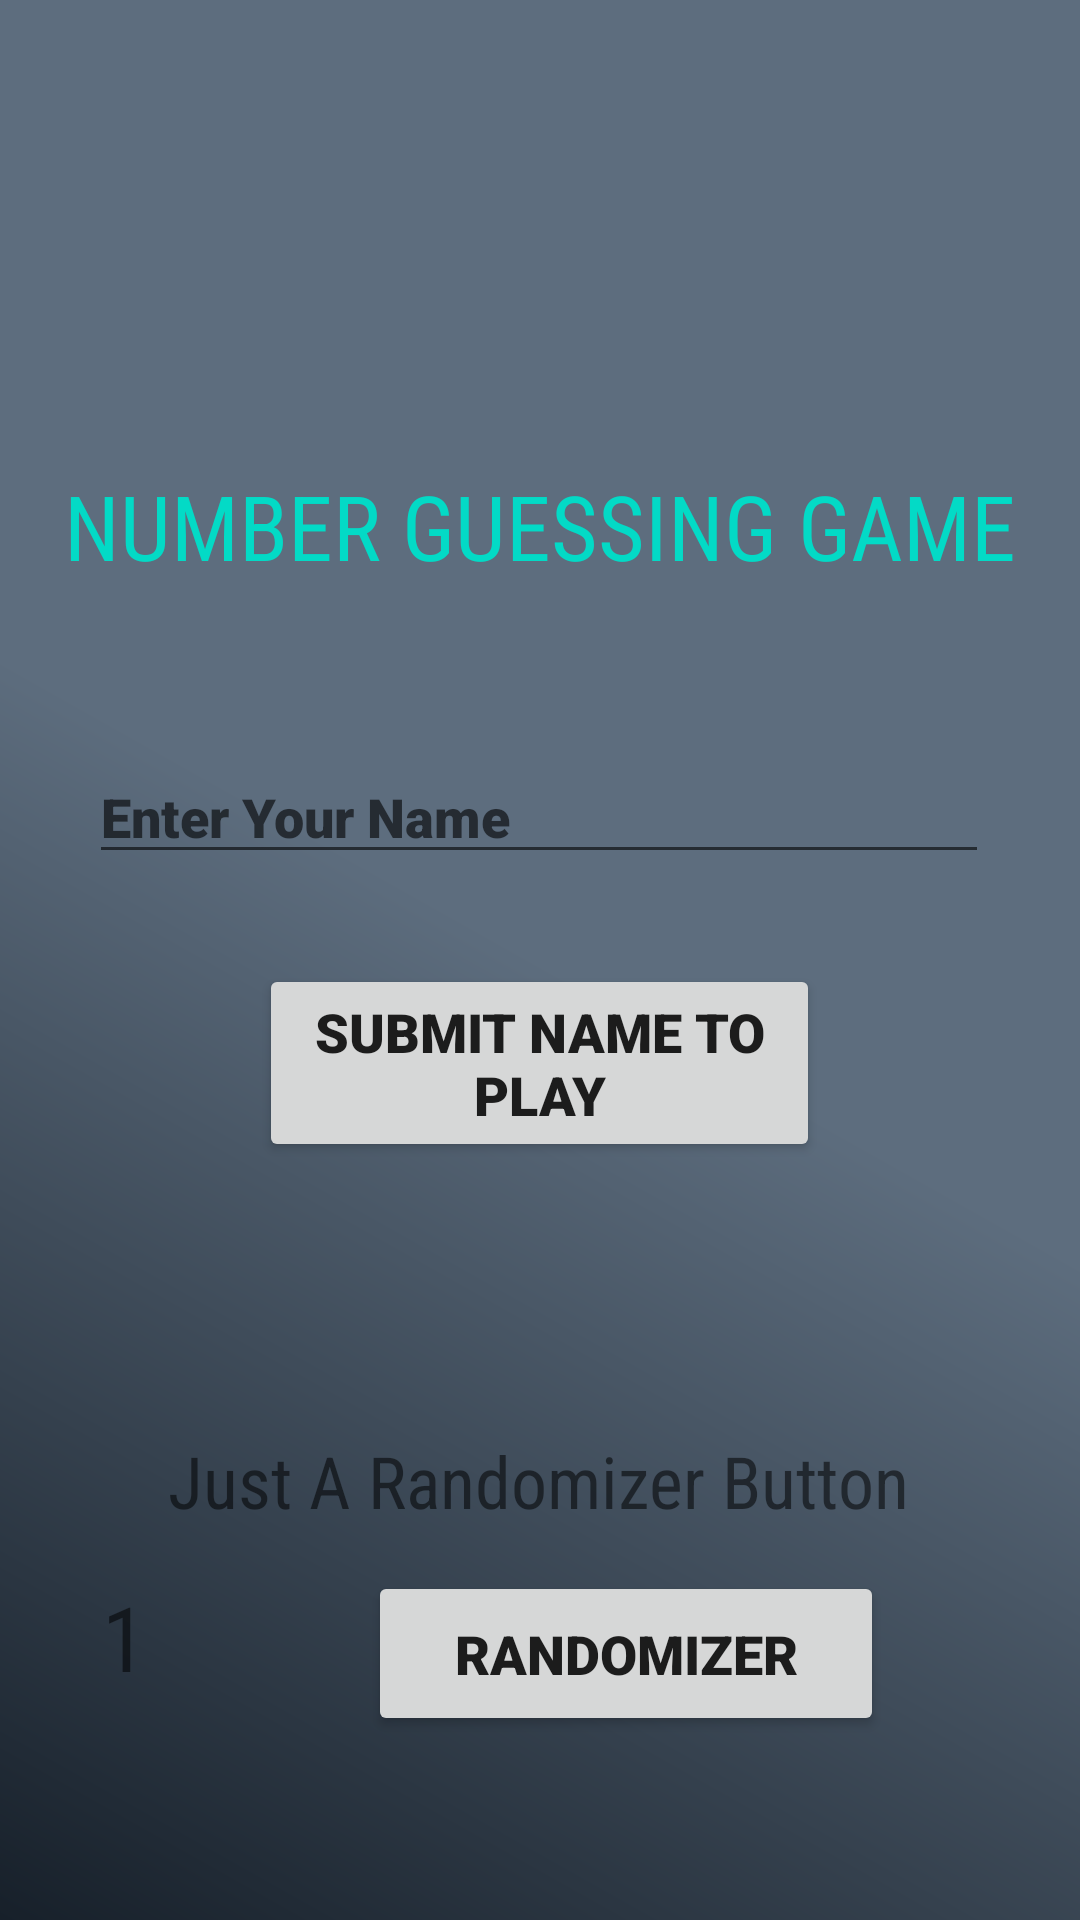

This screen was rendered from an Android layout file. Write that file and the resources it references.
<!-- AndroidManifest.xml: application theme Theme.RandomNumberGame -->
<!-- res/layout/activity_main.xml -->
<?xml version="1.0" encoding="utf-8"?>
<androidx.constraintlayout.widget.ConstraintLayout
	xmlns:android = "http://schemas.android.com/apk/res/android"
	xmlns:app = "http://schemas.android.com/apk/res-auto"
	xmlns:tools = "http://schemas.android.com/tools"
	android:layout_width = "match_parent"
	android:layout_height = "match_parent"
	android:background = "@drawable/gradient"
	tools:context = ".MainActivity"
	>
    
    <Button
	    android:id = "@+id/BTNSubmit"
	    android:layout_width = "187dp"
	    android:layout_height = "66dp"
	    android:layout_marginTop = "30dp"
	    android:width = "150dp"
	    android:fontFamily = "sans-serif-black"
	    android:onClick = "onClick"
	    android:text = "@string/submit_name_to_play"
	    android:textSize = "18sp"
	    app:layout_constraintEnd_toEndOf = "@+id/TXTUserName"
	    app:layout_constraintStart_toStartOf = "@+id/TXTUserName"
	    app:layout_constraintTop_toBottomOf = "@+id/TXTUserName"
	    />
    
    <Button
	    android:id = "@+id/BTNRandomizer"
	    android:layout_width = "172dp"
	    android:layout_height = "55dp"
	    android:width = "150dp"
	    android:fontFamily = "sans-serif-black"
	    android:onClick = "onClick"
	    android:text = "@string/randomizer"
	    android:textSize = "18sp"
	    app:layout_constraintBottom_toBottomOf = "parent"
	    app:layout_constraintEnd_toEndOf = "parent"
	    app:layout_constraintHorizontal_bias = "0.652"
	    app:layout_constraintStart_toStartOf = "parent"
	    app:layout_constraintTop_toBottomOf = "@+id/LBLInstruct"
	    app:layout_constraintVertical_bias = "0.184"
	    />
    
    <EditText
	    android:id = "@+id/TXTUserName"
	    android:layout_width = "wrap_content"
	    android:layout_height = "wrap_content"
	    android:layout_marginTop = "250dp"
	    android:width = "300dp"
	    android:autofillHints = ""
	    android:ems = "10"
	    android:fontFamily = "sans-serif-black"
	    android:hint = "@string/enter_your_name"
	    android:inputType = "textPersonName"
	    app:layout_constraintEnd_toEndOf = "parent"
	    app:layout_constraintHorizontal_bias = "0.495"
	    app:layout_constraintStart_toStartOf = "parent"
	    app:layout_constraintTop_toTopOf = "parent"
	    />
    
    <TextView
	    android:id = "@+id/textView"
	    android:layout_width = "wrap_content"
	    android:layout_height = "wrap_content"
	    android:layout_marginTop = "150dp"
	    android:layout_marginBottom = "50dp"
	    android:fontFamily = "sans-serif-condensed"
	    android:text = "@string/number_guessing_game"
	    android:textColor = "@color/design_default_color_secondary"
	    android:textSize = "30sp"
	    app:layout_constraintBottom_toTopOf = "@+id/TXTUserName"
	    app:layout_constraintEnd_toEndOf = "parent"
	    app:layout_constraintHorizontal_bias = "0.498"
	    app:layout_constraintStart_toStartOf = "parent"
	    app:layout_constraintTop_toTopOf = "parent"
	    />
    
    <TextView
	    android:id = "@+id/LBLRandom"
	    android:layout_width = "69dp"
	    android:layout_height = "52dp"
	    android:fontFamily = "sans-serif-condensed"
	    android:text = "@string/_1"
	    android:textSize = "30sp"
	    app:layout_constraintBottom_toBottomOf = "parent"
	    app:layout_constraintEnd_toStartOf = "@+id/BTNRandomizer"
	    app:layout_constraintHorizontal_bias = "0.632"
	    app:layout_constraintStart_toStartOf = "parent"
	    app:layout_constraintTop_toBottomOf = "@+id/LBLInstruct"
	    app:layout_constraintVertical_bias = "0.198"
	    />
    
    <TextView
	    android:id = "@+id/LBLInstruct"
	    android:layout_width = "wrap_content"
	    android:layout_height = "wrap_content"
	    android:layout_marginTop = "90dp"
	    android:fontFamily = "sans-serif-condensed"
	    android:text = "@string/just_a_randomizer_button"
	    android:textSize = "24sp"
	    app:layout_constraintEnd_toEndOf = "parent"
	    app:layout_constraintHorizontal_bias = "0.496"
	    app:layout_constraintStart_toStartOf = "parent"
	    app:layout_constraintTop_toBottomOf = "@+id/BTNSubmit"
	    />
	
</androidx.constraintlayout.widget.ConstraintLayout>
<!-- resources referenced by this layout -->
<resources>
  <!-- drawable gradient (drawable-v24) -->
  <?xml version="1.0" encoding="utf-8"?>
  <shape xmlns:android="http://schemas.android.com/apk/res/android" android:shape="rectangle" >
  
    <gradient
        android:angle="45"
        android:centerColor="#5D6D7E"
        android:endColor="#5D6D7E"
        android:startColor="#17202A"
        android:type="linear" />
  
  </shape>
  <string name="_1">1</string>
  <string name="enter_your_name">Enter Your Name</string>
  <string name="just_a_randomizer_button">Just A Randomizer Button</string>
  <string name="number_guessing_game">NUMBER GUESSING GAME</string>
  <string name="randomizer">Randomizer</string>
  <string name="submit_name_to_play">Submit Name To Play</string>
  <style name="Theme.RandomNumberGame" parent="Theme.MaterialComponents.DayNight.DarkActionBar">
          
          <item name="colorPrimary">@color/purple_500</item>
          <item name="colorPrimaryVariant">@color/purple_700</item>
          <item name="colorOnPrimary">@color/white</item>
          
          <item name="colorSecondary">@color/teal_200</item>
          <item name="colorSecondaryVariant">@color/teal_700</item>
          <item name="colorOnSecondary">@color/black</item>
          
          <item name="android:statusBarColor" tools:targetApi="l">?attr/colorPrimaryVariant</item>
          
      </style>
  <!-- not gathered from this repository: default colours our renderer supplied (Android Studio template values) -->
  <color name="purple_500">#FF6200EE</color>
  <color name="purple_700">#FF3700B3</color>
  <color name="teal_200">#FF03DAC5</color>
  <color name="teal_700">#FF018786</color>
  <color name="black">#FF000000</color>
  <color name="white">#FFFFFFFF</color>
</resources>
